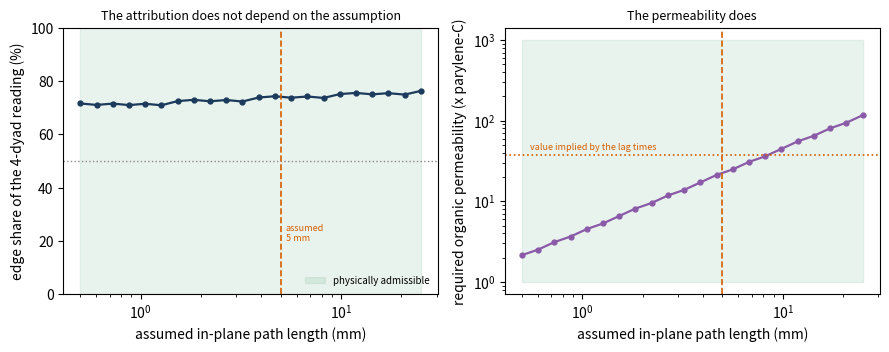

The matplotlib source for this figure:
# -*- coding: utf-8 -*-
"""Robustness of the edge attribution to the assumed in-plane path length.

The papers do not report the distance from the exposed edge of a calcium sample
to the sensor.  Section 3.2 assumed 5 mm.  This script separates what that
assumption controls from what it does not, by refitting the ladder at every
path length between 0.5 and 25 mm and asking, at each one:

  * can the ladder still be fitted at all, and how well;
  * what fraction of the four-dyad reading is attributed to the edge;
  * what organic permeability the fit then requires, and whether that value is
    physically admissible.

The last question is what closes the argument.  A permeability is not free: it
cannot be smaller than the parylene-C value the same class of polymer is known
to have, and a siloxane-based film cannot plausibly be thousands of times more
permeable than parylene.  Path lengths that would require such values are
excluded by the material, not by our assumption.
"""
import numpy as np

DAY, KG = 86400.0, 1e3
P_PAR = 7.5e-13
DA = 0.90
D_IN, D_ORG, D_FIRST, R_PIN = 21.5e-9, 100e-9, 800e-9, 50e-9
PAD, PERIM = 3e-3, 4 * 3e-3
LEE = {1: 3.0e-3, 2: 6.6e-4, 3: 5.4e-4, 4: 5.3e-4}

# admissible range for a siloxane organic layer, relative to parylene-C.
# lower: no organic barrier layer in use is tighter than parylene-C by much;
# upper: bulk PDMS, the most permeable siloxane in common use, is ~1e3 x parylene.
M_MIN, M_MAX = 1.0, 1000.0


def series_wvtr(n, f, m, area=PAD ** 2):
    P = m * P_PAR
    s = R_PIN * np.sqrt(np.pi / f)
    tau2 = 1.0 + s ** 2 * np.log(max(s / R_PIN, 1.001)) / (2 * np.pi * D_ORG ** 2)
    R = n * D_IN / (f * P * area) + (n - 1) * D_ORG * tau2 / (P * area) + D_FIRST / (P * area)
    return DA / R / area * KG * DAY


def edge_wvtr(n, m, L_path, area=PAD ** 2, perim=PERIM):
    t_org = D_FIRST + (n - 1) * D_ORG
    return m * P_PAR * DA * (perim * t_org) / (L_path * area) * KG * DAY


def fit_at(L_path):
    ns = np.array(sorted(LEE), float)
    y = np.array([LEE[int(n)] for n in ns])
    best = None
    for lf in np.linspace(-9.0, -5.5, 161):
        for lm in np.linspace(-0.5, 3.2, 161):
            f, m = 10 ** lf, 10 ** lm
            pred = np.array([series_wvtr(n, f, m) + edge_wvtr(n, m, L_path) for n in ns])
            err = np.sum((np.log10(pred) - np.log10(y)) ** 2)
            if best is None or err < best[0]:
                best = (err, f, m, pred)
    err, f, m, pred = best
    edge4 = edge_wvtr(4, m, L_path)
    return dict(rms=np.sqrt(err / len(ns)), f=f, m=m,
                edge_share=edge4 / pred[-1], pred=pred)


if __name__ == "__main__":
    Ls = np.array([0.5, 1, 2, 3, 5, 8, 10, 15, 20, 25]) * 1e-3
    print("=" * 78)
    print("SENSITIVITY OF THE EDGE ATTRIBUTION TO THE ASSUMED PATH LENGTH")
    print("=" * 78)
    print(f"  {'L_path':>8s} {'rms (dec)':>10s} {'f':>10s} {'m (x parylene)':>16s} "
          f"{'edge share at n=4':>19s}  admissible?")
    rows = []
    for L in Ls:
        r = fit_at(L)
        ok = M_MIN <= r["m"] <= M_MAX
        rows.append((L, r, ok))
        print(f"  {L*1e3:6.1f} mm {r['rms']:10.3f} {r['f']:10.2e} {r['m']:16.1f} "
              f"{100*r['edge_share']:17.0f} %  {'yes' if ok else 'NO — m outside 1-1000x'}")

    adm = [(L, r) for L, r, ok in rows if ok]
    shares = [r["edge_share"] for _, r in adm]
    rmss = [r["rms"] for _, r in adm]
    print("\n" + "=" * 78)
    print("WHAT SURVIVES THE ASSUMPTION")
    print("=" * 78)
    print(f"  admissible path lengths: {adm[0][0]*1e3:.1f} to {adm[-1][0]*1e3:.1f} mm")
    print(f"  edge share at four dyads across that range: "
          f"{100*min(shares):.0f}-{100*max(shares):.0f} %")
    print(f"  fit quality across that range: rms {min(rmss):.3f}-{max(rmss):.3f} decades")
    print("\n  The attribution is not a consequence of choosing 5 mm.  Over every path")
    print("  length that a physically admissible organic permeability allows, the edge")
    print("  dominates the four-dyad reading.  What the assumption does control is the")
    print("  permeability itself, and therefore the comparison with the lag-derived")
    print("  value -- which is consistency, not measurement, and is reported as such.")

    # ---------------- figure ----------------
    import matplotlib
    matplotlib.use("Agg")
    import matplotlib.pyplot as plt
    Lg = np.logspace(np.log10(0.5e-3), np.log10(25e-3), 22)
    share, mm, rms = [], [], []
    for L in Lg:
        r = fit_at(L)
        share.append(100 * r["edge_share"]); mm.append(r["m"]); rms.append(r["rms"])
    share, mm, rms = np.array(share), np.array(mm), np.array(rms)
    ok = (mm >= M_MIN) & (mm <= M_MAX)

    fig, ax = plt.subplots(1, 2, figsize=(9.0, 3.6), dpi=200)
    ax[0].fill_between(Lg * 1e3, 0, 100, where=ok, color="#4C9F70", alpha=.12,
                       label="physically admissible")
    ax[0].plot(Lg * 1e3, share, "o-", ms=3.5, lw=1.6, color="#1B3A5C")
    ax[0].axhline(50, ls=":", lw=1, color="#888")
    ax[0].axvline(5, ls="--", lw=1.2, color="#D55E00")
    ax[0].text(5.3, 20, "assumed\n5 mm", fontsize=6.5, color="#D55E00")
    ax[0].set(xscale="log", xlabel="assumed in-plane path length (mm)",
              ylabel="edge share of the 4-dyad reading (%)", ylim=(0, 100))
    ax[0].legend(fontsize=7, frameon=False, loc="lower right")
    ax[0].set_title("The attribution does not depend on the assumption", fontsize=9)

    ax[1].fill_between(Lg * 1e3, M_MIN, M_MAX, color="#4C9F70", alpha=.12)
    ax[1].plot(Lg * 1e3, mm, "o-", ms=3.5, lw=1.6, color="#8A5AA8")
    ax[1].axhline(38, ls=":", lw=1.2, color="#D55E00")
    ax[1].text(0.55, 44, "value implied by the lag times", fontsize=6.5, color="#D55E00")
    ax[1].axvline(5, ls="--", lw=1.2, color="#D55E00")
    ax[1].set(xscale="log", yscale="log", xlabel="assumed in-plane path length (mm)",
              ylabel="required organic permeability (x parylene-C)")
    ax[1].set_title("The permeability does", fontsize=9)
    fig.tight_layout(); fig.savefig("fig_path_sensitivity.png")
    print("\nsaved fig_path_sensitivity.png")
